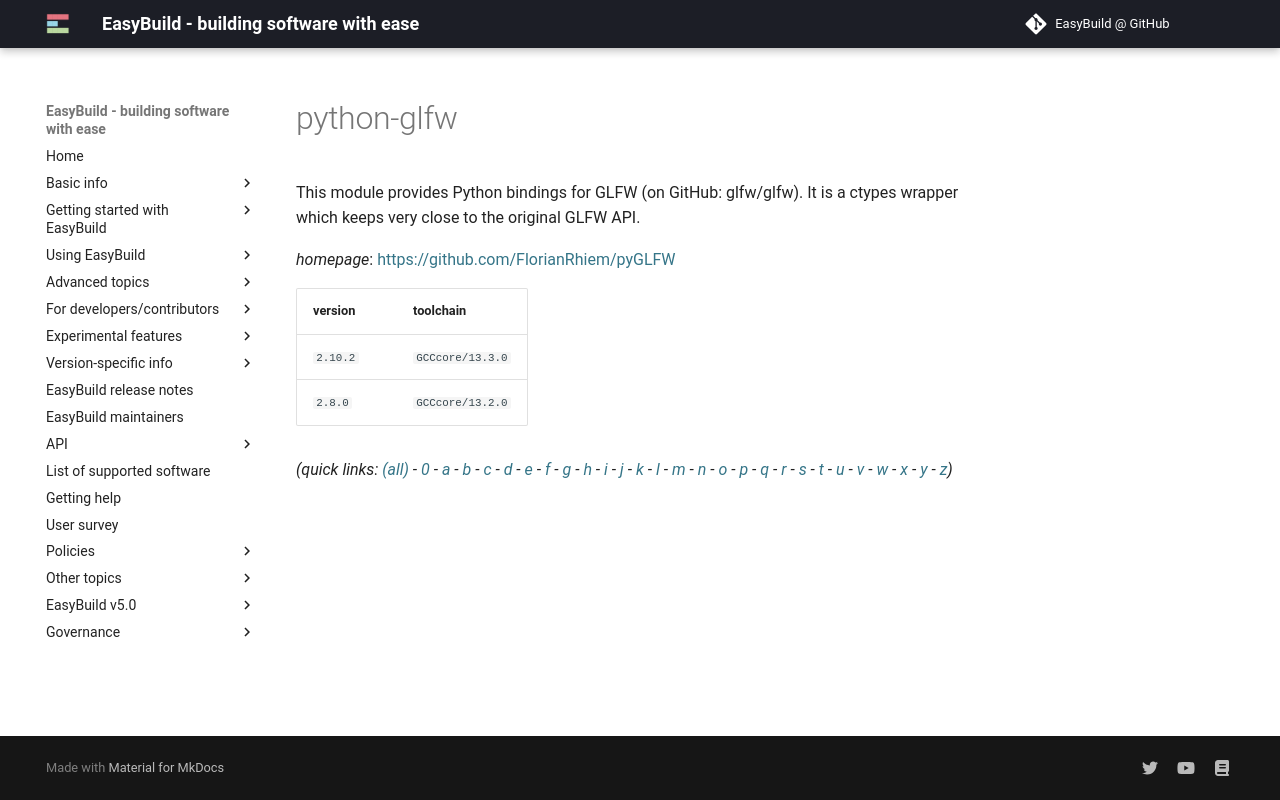

repository: easybuilders/easybuild-docs · page: version-specific/supported-software/p/python-glfw/index.html · generator: mkdocs

---
search:
  boost: 0.5
---
# python-glfw

This module provides Python bindings for GLFW (on GitHub: glfw/glfw). It is a ctypes wrapper which keeps very close to the original GLFW API.

*homepage*: <https://github.com/google/etils>

version | toolchain
--------|----------
``2.8.0`` | ``GCCcore/13.2.0``


*(quick links: [(all)](../index.md) - [0](../0/index.md) - [a](../a/index.md) - [b](../b/index.md) - [c](../c/index.md) - [d](../d/index.md) - [e](../e/index.md) - [f](../f/index.md) - [g](../g/index.md) - [h](../h/index.md) - [i](../i/index.md) - [j](../j/index.md) - [k](../k/index.md) - [l](../l/index.md) - [m](../m/index.md) - [n](../n/index.md) - [o](../o/index.md) - [p](../p/index.md) - [q](../q/index.md) - [r](../r/index.md) - [s](../s/index.md) - [t](../t/index.md) - [u](../u/index.md) - [v](../v/index.md) - [w](../w/index.md) - [x](../x/index.md) - [y](../y/index.md) - [z](../z/index.md))*
